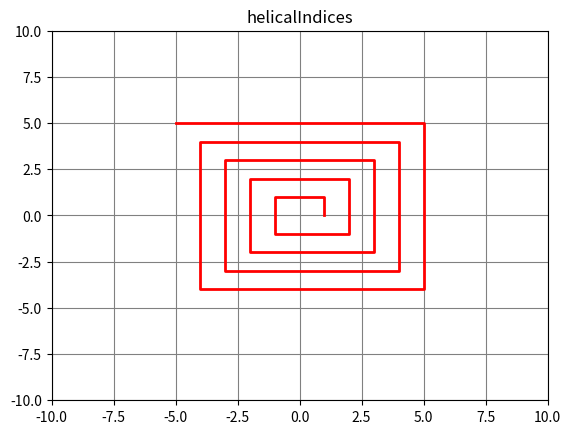

This chart was generated by the following Python code:
from matplotlib import pyplot as plt
import math
def plot(g, name):
    plt.axis([-10, 10, -10, 10])
    ax = plt.gca()
    ax.yaxis.grid(color='gray')
    ax.xaxis.grid(color='gray')

    X, Y = [], []
    for i in range(100):
        (r, (x, y)) = next(g)
        X.append(x)
        Y.append(y)
        print ("{:d}: radius {}".format(i, r))

    plt.plot(X, Y, 'r-', linewidth=2.0)
    plt.title(name)
    plt.savefig(name + ".png")

def helicalIndices(n):
    num = 0
    curr_x, dir_x, lim_x, curr_num_lim_x = 0, 1, 1, 2
    curr_y, dir_y, lim_y, curr_num_lim_y = -1, 1, 1, 3
    curr_rep_at_lim_x, up_x = 0, 1
    curr_rep_at_lim_y, up_y = 0, 1

    while num < n:
        if curr_x != lim_x:
            curr_x +=  dir_x
        else:
            curr_rep_at_lim_x += 1
            if curr_rep_at_lim_x == curr_num_lim_x - 1:
                if lim_x < 0:
                    lim_x = (-lim_x) + 1
                else:
                    lim_x = -lim_x
                curr_rep_at_lim_x = 0
                curr_num_lim_x += 1
                dir_x = -dir_x
        if curr_y != lim_y:
            curr_y = curr_y + dir_y
        else:
            curr_rep_at_lim_y += 1
            if curr_rep_at_lim_y == curr_num_lim_y - 1:
                if lim_y < 0:
                    lim_y = (-lim_y) + 1
                else:
                    lim_y = -lim_y
                curr_rep_at_lim_y = 0
                curr_num_lim_y += 1
                dir_y = -dir_y
        r = math.sqrt(curr_x*curr_x + curr_y*curr_y)        
        yield (r, (curr_x, curr_y))
        num += 1

hi = helicalIndices(200)
plot(hi, "helicalIndices")

